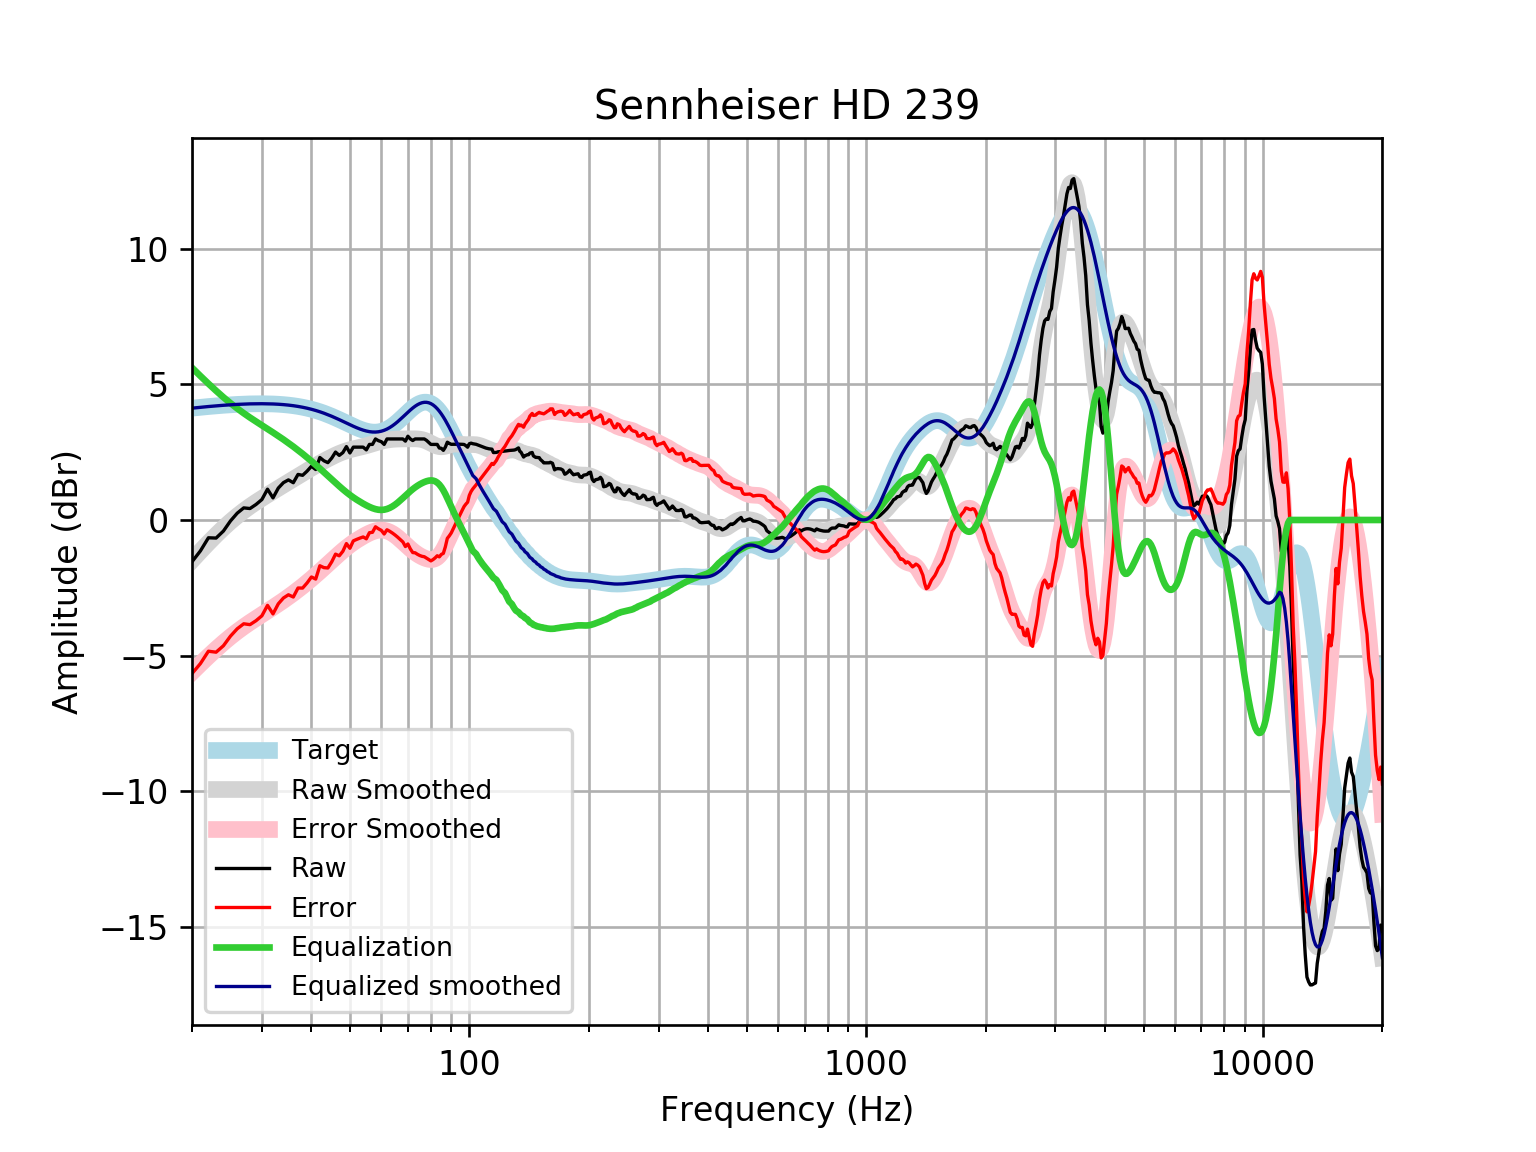

The data file committed next to this chart (first rows):
frequency, raw, error, smoothed, error_smoothed, equalization, equalized_raw, equalized_smoothed, target
20, -1.54, -5.66, -1.49, -5.61, 5.61, 4.07, 4.121, 4.121
21, -1.139, -5.291, -1.154, -5.306, 5.306, 4.167, 4.152, 4.152
22, -0.6555, -4.836, -0.8426, -5.023, 5.023, 4.368, 4.18, 4.18
23, -0.6661, -4.871, -0.5565, -4.762, 4.762, 4.096, 4.205, 4.205
24, -0.4074, -4.634, -0.2952, -4.522, 4.522, 4.115, 4.227, 4.227
25, -0.03615, -4.281, -0.06074, -4.305, 4.305, 4.269, 4.245, 4.245
26, 0.2504, -4.009, 0.1491, -4.11, 4.11, 4.361, 4.259, 4.259
27, 0.4457, -3.825, 0.3363, -3.934, 3.934, 4.38, 4.271, 4.271
28, 0.4222, -3.856, 0.504, -3.775, 3.775, 4.197, 4.279, 4.278
29, 0.5723, -3.711, 0.656, -3.627, 3.627, 4.199, 4.283, 4.283
30, 0.7528, -3.531, 0.7958, -3.488, 3.488, 4.241, 4.284, 4.284
31, 1.135, -3.146, 0.9265, -3.355, 3.355, 4.49, 4.281, 4.281
32, 0.8136, -3.461, 1.051, -3.224, 3.224, 4.038, 4.275, 4.275
33, 1.176, -3.089, 1.17, -3.095, 3.095, 4.271, 4.265, 4.265
34, 1.377, -2.874, 1.285, -2.966, 2.966, 4.343, 4.251, 4.251
35, 1.477, -2.756, 1.397, -2.836, 2.836, 4.313, 4.233, 4.233
36, 1.374, -2.838, 1.506, -2.705, 2.705, 4.078, 4.211, 4.211
37, 1.679, -2.507, 1.612, -2.572, 2.572, 4.251, 4.185, 4.185
38, 1.646, -2.508, 1.715, -2.439, 2.439, 4.085, 4.154, 4.155
39, 1.8, -2.319, 1.815, -2.304, 2.304, 4.104, 4.119, 4.12
40, 1.98, -2.1, 1.911, -2.169, 2.169, 4.149, 4.079, 4.08
41, 1.86, -2.177, 2.003, -2.033, 2.033, 3.893, 4.035, 4.037
42, 2.302, -1.687, 2.09, -1.897, 1.897, 4.199, 3.987, 3.989
43, 2.181, -1.755, 2.173, -1.762, 1.762, 3.944, 3.935, 3.937
44, 2.113, -1.769, 2.251, -1.629, 1.629, 3.742, 3.88, 3.881
45, 2.282, -1.541, 2.324, -1.498, 1.498, 3.78, 3.821, 3.823
46, 2.503, -1.259, 2.391, -1.37, 1.37, 3.872, 3.76, 3.762
47, 2.38, -1.319, 2.451, -1.247, 1.247, 3.627, 3.698, 3.7
48, 2.483, -1.153, 2.504, -1.13, 1.13, 3.614, 3.635, 3.636
49, 2.704, -0.8691, 2.55, -1.022, 1.022, 3.727, 3.572, 3.574
50, 2.47, -1.043, 2.589, -0.9226, 0.9226, 3.392, 3.512, 3.512
51, 2.684, -0.7696, 2.622, -0.8319, 0.8319, 3.516, 3.454, 3.454
52, 2.684, -0.7155, 2.651, -0.7491, 0.7491, 3.433, 3.4, 3.4
53, 2.684, -0.667, 2.679, -0.6732, 0.6732, 3.358, 3.352, 3.351
54, 2.684, -0.6255, 2.708, -0.6035, 0.6035, 3.288, 3.311, 3.31
55, 2.584, -0.6927, 2.739, -0.54, 0.54, 3.124, 3.279, 3.276
56, 2.785, -0.4676, 2.772, -0.4835, 0.4835, 3.268, 3.255, 3.253
57, 2.785, -0.4541, 2.806, -0.436, 0.436, 3.221, 3.242, 3.239
58, 2.986, -0.2507, 2.84, -0.3999, 0.3999, 3.386, 3.24, 3.237
59, 2.922, -0.3239, 2.873, -0.3776, 0.3776, 3.3, 3.25, 3.246
60, 2.885, -0.3823, 2.901, -0.3706, 0.3706, 3.256, 3.272, 3.268
61, 2.785, -0.5163, 2.926, -0.3799, 0.3799, 3.165, 3.305, 3.301
62, 2.986, -0.3601, 2.945, -0.4053, 0.4053, 3.391, 3.35, 3.346
63, 2.986, -0.416, 2.96, -0.4459, 0.4459, 3.432, 3.406, 3.402
64, 2.986, -0.4815, 2.971, -0.5002, 0.5002, 3.486, 3.471, 3.468
65, 2.986, -0.5555, 2.979, -0.566, 0.566, 3.552, 3.545, 3.542
66, 2.986, -0.6361, 2.983, -0.6411, 0.6411, 3.627, 3.625, 3.622
67, 2.986, -0.7214, 2.986, -0.7229, 0.7229, 3.709, 3.709, 3.707
68, 2.986, -0.8095, 2.988, -0.8086, 0.8086, 3.795, 3.796, 3.796
69, 2.906, -0.9783, 2.989, -0.8951, 0.8951, 3.801, 3.884, 3.884
70, 3.087, -0.8837, 2.99, -0.9797, 0.9797, 4.066, 3.97, 3.97
71, 2.987, -1.066, 2.991, -1.06, 1.06, 4.047, 4.051, 4.053
72, 2.928, -1.2, 2.991, -1.134, 1.134, 4.062, 4.126, 4.128
73, 2.986, -1.209, 2.991, -1.202, 1.202, 4.188, 4.192, 4.195
74, 2.986, -1.265, 2.986, -1.261, 1.261, 4.247, 4.248, 4.251
75, 2.986, -1.309, 2.977, -1.314, 1.314, 4.3, 4.291, 4.295
76, 2.986, -1.339, 2.962, -1.359, 1.359, 4.345, 4.321, 4.325
77, 2.986, -1.355, 2.939, -1.398, 1.398, 4.384, 4.336, 4.341
78, 2.933, -1.407, 2.908, -1.428, 1.428, 4.361, 4.336, 4.34
79, 2.861, -1.463, 2.871, -1.449, 1.449, 4.31, 4.32, 4.324
... 553 more rows
